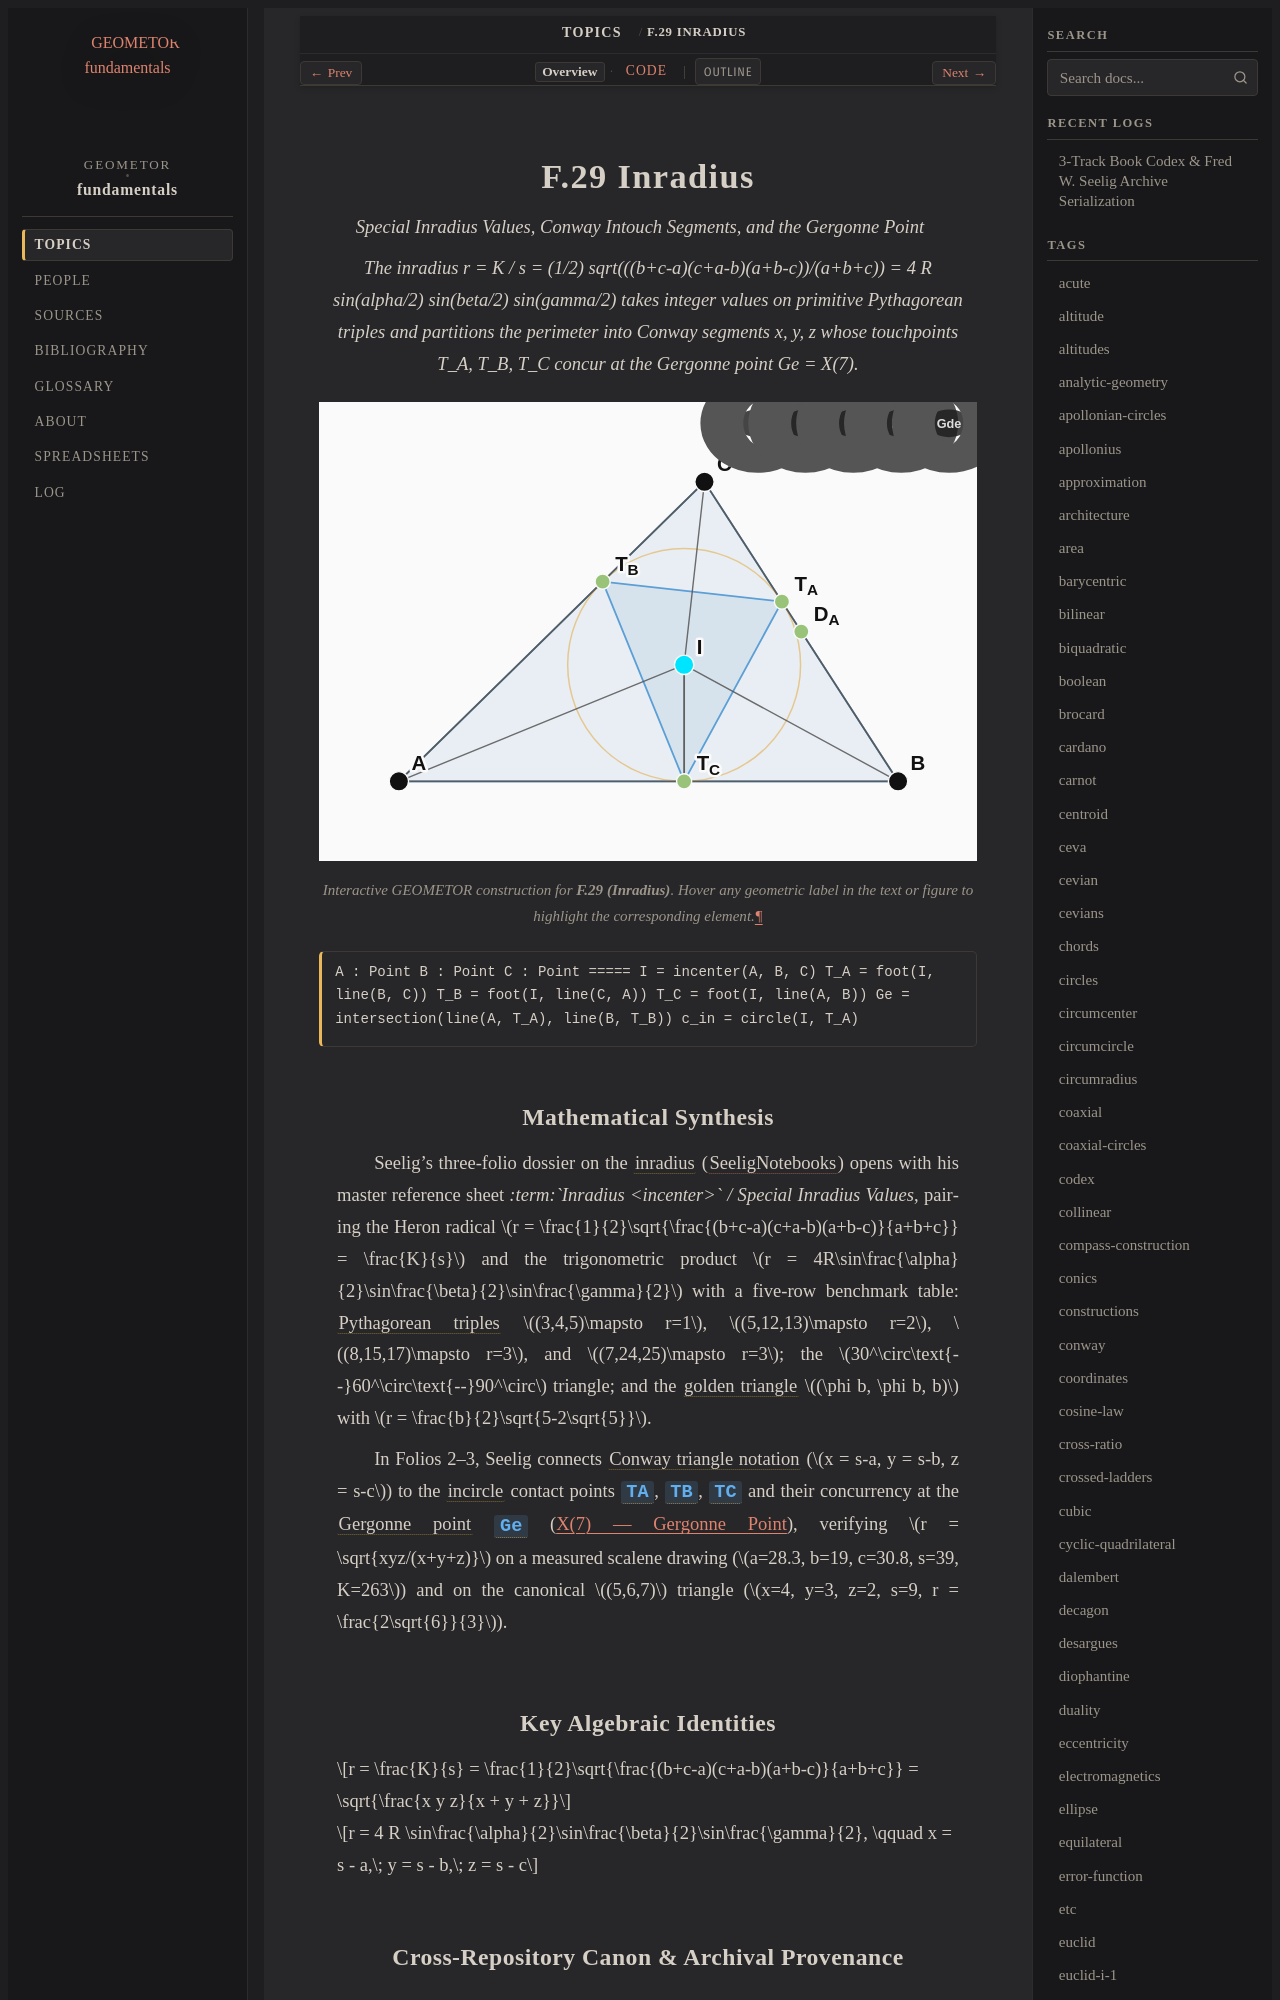

repository: geometor/fundamentals · page: topics/f-29/index.html · generator: sphinx

:order: 29
:type: topic
:category: Triangle Centers & Classical Circles
:tags: inradius, incircle, conway, gergonne, heron

.. _f-29:

=============
F.29 Inradius
=============

*Special Inradius Values, Conway Intouch Segments, and the Gergonne Point*

.. enunciation::

   The inradius r = K / s = (1/2) sqrt(((b+c-a)(c+a-b)(a+b-c))/(a+b+c)) = 4 R sin(alpha/2) sin(beta/2) sin(gamma/2) takes integer values on primitive Pythagorean triples and partitions the perimeter into Conway segments x, y, z whose touchpoints T_A, T_B, T_C concur at the Gergonne point Ge = X(7).

.. figure:: f-29.svg
   :align: center
   :width: 100%

   Interactive GEOMETOR construction for **F.29 (Inradius)**. Hover any geometric label in the text or figure to highlight the corresponding element.

.. signature::

   A : Point
   B : Point
   C : Point
   =====
   I = incenter(A, B, C)
   T_A = foot(I, line(B, C))
   T_B = foot(I, line(C, A))
   T_C = foot(I, line(A, B))
   Ge = intersection(line(A, T_A), line(B, T_B))
   c_in = circle(I, T_A)
